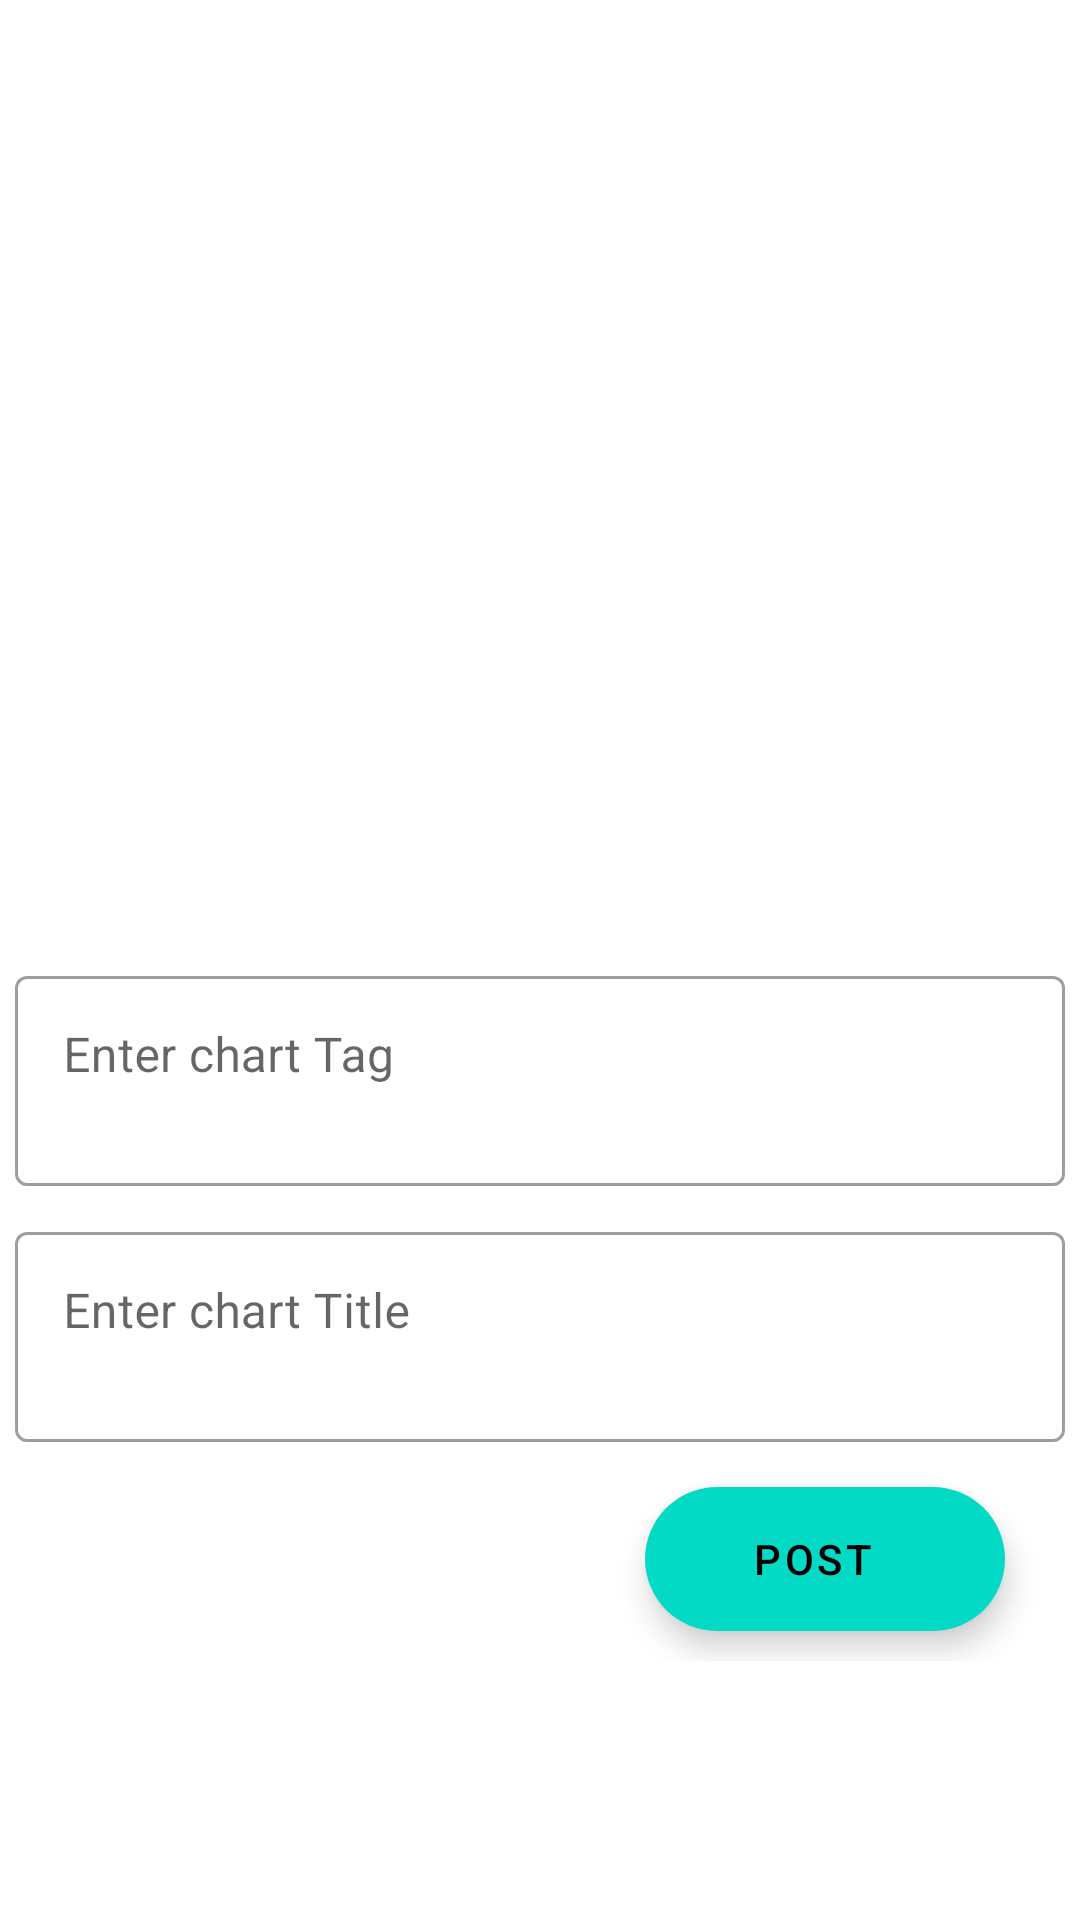

Layout XML and referenced resources for this Android screen:
<!-- AndroidManifest.xml: application theme Theme.NewsShortAdmin -->
<!-- res/layout/activity_add_fact.xml -->
<?xml version="1.0" encoding="utf-8"?>
<ScrollView xmlns:android="http://schemas.android.com/apk/res/android"
xmlns:app="http://schemas.android.com/apk/res-auto"
xmlns:tools="http://schemas.android.com/tools"
android:layout_width="match_parent"
android:layout_height="match_parent"
    >

<androidx.constraintlayout.widget.ConstraintLayout
    android:layout_width="match_parent"
    android:layout_height="wrap_content"
    tools:context=".AddFactActivity">


    <ImageView
        android:id="@+id/imageView"
        android:layout_width="280dp"
        android:layout_height="280dp"
        android:layout_marginTop="30dp"

        app:layout_constraintEnd_toEndOf="parent"

        app:layout_constraintStart_toStartOf="parent"
        app:layout_constraintTop_toTopOf="parent"
        android:src="@drawable/img"/>

    <com.google.android.material.textfield.TextInputLayout
        android:id="@+id/reffLayoutgg"
        style="@style/Widget.MaterialComponents.TextInputLayout.OutlinedBox"
        android:layout_width="0dp"
        android:layout_height="wrap_content"
        android:layout_marginStart="5dp"
        android:layout_marginTop="10dp"
        android:layout_marginEnd="5dp"
        android:hint="Enter chart Tag"
        app:layout_constraintEnd_toEndOf="parent"
        app:layout_constraintStart_toStartOf="parent"
        app:layout_constraintTop_toBottomOf="@+id/imageView">

        <com.google.android.material.textfield.TextInputEditText
            android:id="@+id/chartTag"
            android:layout_width="match_parent"
            android:layout_height="wrap_content"
            android:gravity="top"
            android:inputType="textMultiLine"
            android:minHeight="70dp"
            android:textColor="@color/black" />
    </com.google.android.material.textfield.TextInputLayout>

    <com.google.android.material.textfield.TextInputLayout
        android:id="@+id/reffLayout"
        style="@style/Widget.MaterialComponents.TextInputLayout.OutlinedBox"
        android:layout_width="0dp"
        android:layout_height="wrap_content"
        android:layout_marginStart="5dp"
        android:layout_marginTop="10dp"
        android:layout_marginEnd="5dp"
        android:hint="Enter chart Title"
        app:layout_constraintEnd_toEndOf="parent"
        app:layout_constraintStart_toStartOf="parent"
        app:layout_constraintTop_toBottomOf="@+id/reffLayoutgg">

        <com.google.android.material.textfield.TextInputEditText
            android:id="@+id/chartTitle"
            android:layout_width="match_parent"
            android:layout_height="wrap_content"
            android:gravity="top"
            android:inputType="textMultiLine"
            android:minHeight="70dp"
            android:textColor="@color/black" />
    </com.google.android.material.textfield.TextInputLayout>



    <com.google.android.material.floatingactionbutton.ExtendedFloatingActionButton
        android:id="@+id/btnUp"
        android:layout_width="wrap_content"
        android:layout_height="wrap_content"
        android:layout_marginTop="15dp"
        android:layout_marginEnd="25dp"
        android:gravity="center"
        android:text="Post"
        android:layout_marginBottom="10dp"
        app:layout_constraintBottom_toBottomOf="parent"
        app:layout_constraintEnd_toEndOf="parent"
        app:layout_constraintTop_toBottomOf="@+id/reffLayout" />




</androidx.constraintlayout.widget.ConstraintLayout>
</ScrollView>
<!-- resources referenced by this layout -->
<resources>
  <color name="black">#FF000000</color>
  <style name="Theme.NewsShortAdmin" parent="Theme.MaterialComponents.Light.NoActionBar">
          
          <item name="colorPrimary">@color/purple_500</item>
          <item name="colorPrimaryVariant">@color/purple_700</item>
          <item name="colorOnPrimary">@color/white</item>
          
          <item name="colorSecondary">@color/teal_200</item>
          <item name="colorSecondaryVariant">@color/teal_700</item>
          <item name="colorOnSecondary">@color/black</item>
          
          <item name="android:statusBarColor">?attr/colorPrimaryVariant</item>
          
      </style>
  <color name="purple_500">#FF6200EE</color>
  <color name="purple_700">#FF3700B3</color>
  <color name="white">#FFFFFFFF</color>
  <color name="teal_200">#FF03DAC5</color>
  <color name="teal_700">#FF018786</color>
</resources>
